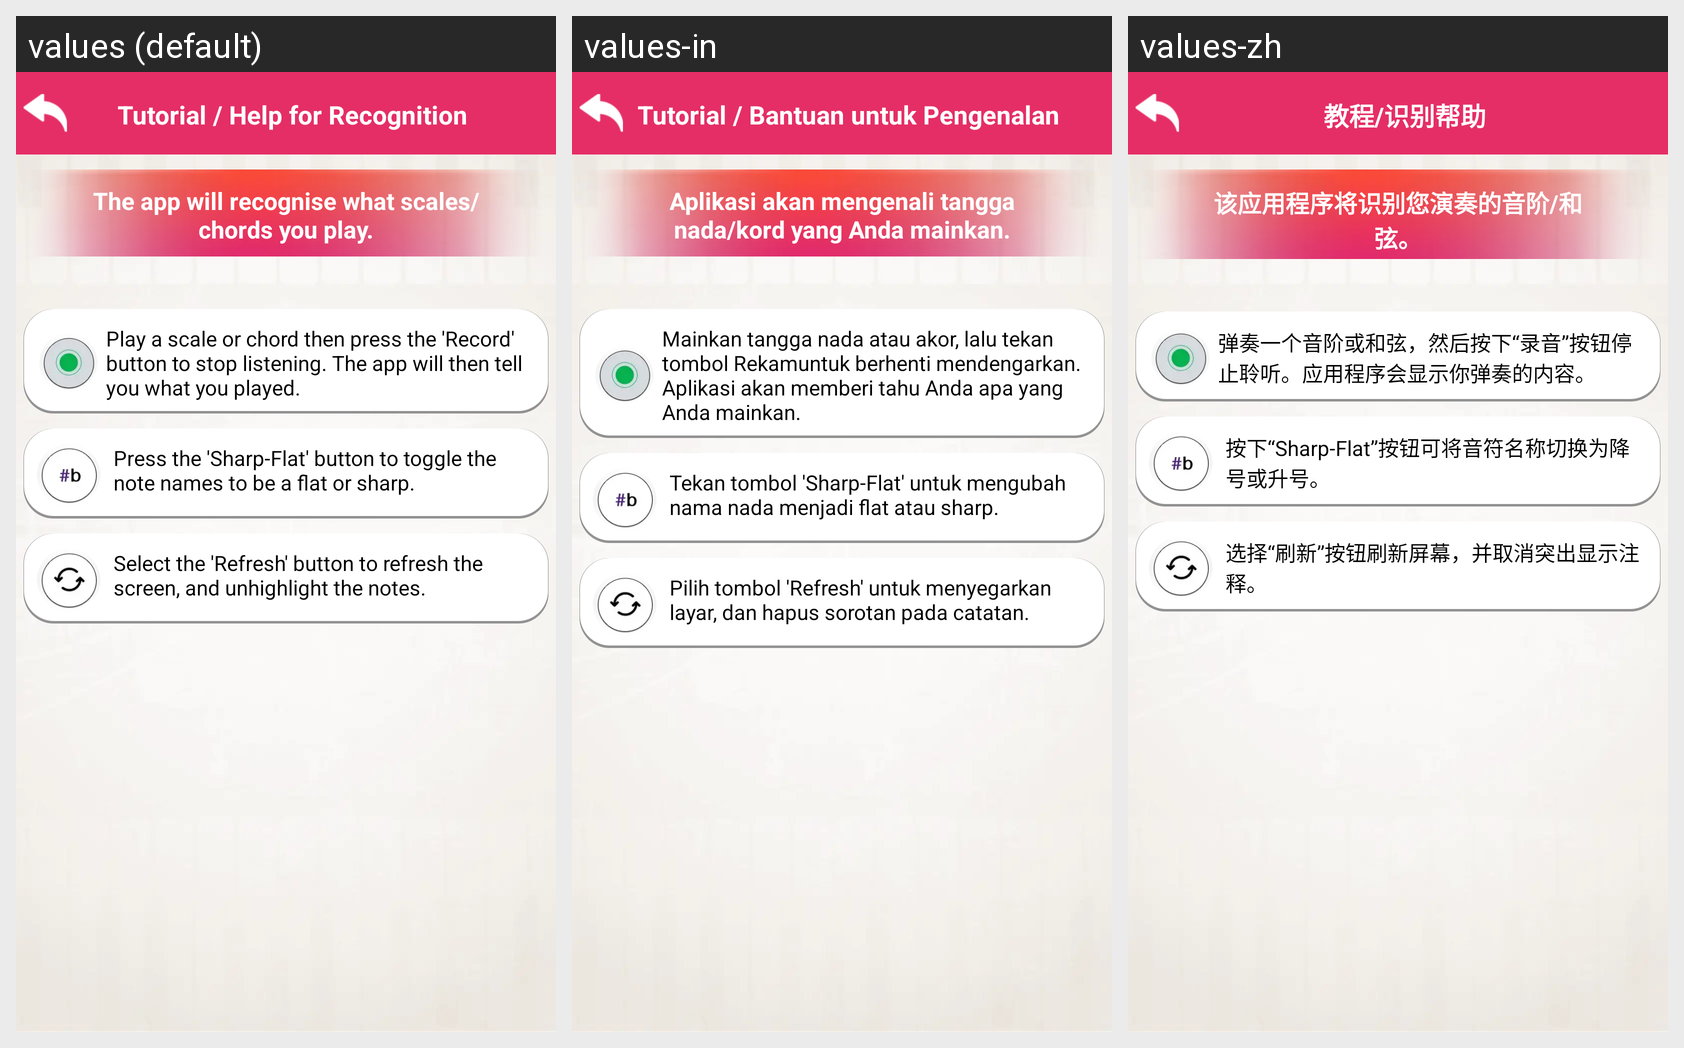

Translations of the strings shown on this Android screen, per locale in the grid:
Android screen res/layout/recognition_help.xml rendered under 3 locales, left to right: values (default), values-in, values-zh. Device: Nexus 5 (rendered at 1080×1920; each locale shown at half size, 540×960, under a caption strip naming it); theme AppTheme.
Other locales in the repository, not shown: values-de, values-es, values-fr, values-hi, values-pt, values-ru.
Strings drawn on this screen, with the default value and each locale's value (text and hints the layout hard-codes, and strings that could not be matched under every locale, appear in the picture but are not listed):

recognition_help
  values: Tutorial / Help for Recognition
  values-in: Tutorial / Bantuan untuk Pengenalan
  values-zh: 教程/识别帮助

recognition_information1
  values: The app will recognise what scales/chords you play.
  values-in: Aplikasi akan mengenali tangga nada/kord yang Anda mainkan.
  values-zh: 该应用程序将识别您演奏的音阶/和弦。

recognition_tutorial1
  values: Play a scale or chord then press the 'Record' button to stop listening. The app will then tell you what you played.
  values-in: Mainkan tangga nada atau akor, lalu tekan tombol Rekamuntuk berhenti mendengarkan. Aplikasi akan memberi tahu Anda apa yang Anda mainkan.
  values-zh: 弹奏一个音阶或和弦，然后按下“录音”按钮停止聆听。应用程序会显示你弹奏的内容。

recognition_tutorial2
  values: Press the 'Sharp-Flat' button to toggle the note names to be a flat or sharp.
  values-in: Tekan tombol 'Sharp-Flat' untuk mengubah nama nada menjadi flat atau sharp.
  values-zh: 按下“Sharp-Flat”按钮可将音符名称切换为降号或升号。

recognition_tutorial3
  values: Select the 'Refresh' button to refresh the screen, and unhighlight the notes.
  values-in: Pilih tombol 'Refresh' untuk menyegarkan layar, dan hapus sorotan pada catatan.
  values-zh: 选择“刷新”按钮刷新屏幕，并取消突出显示注释。
